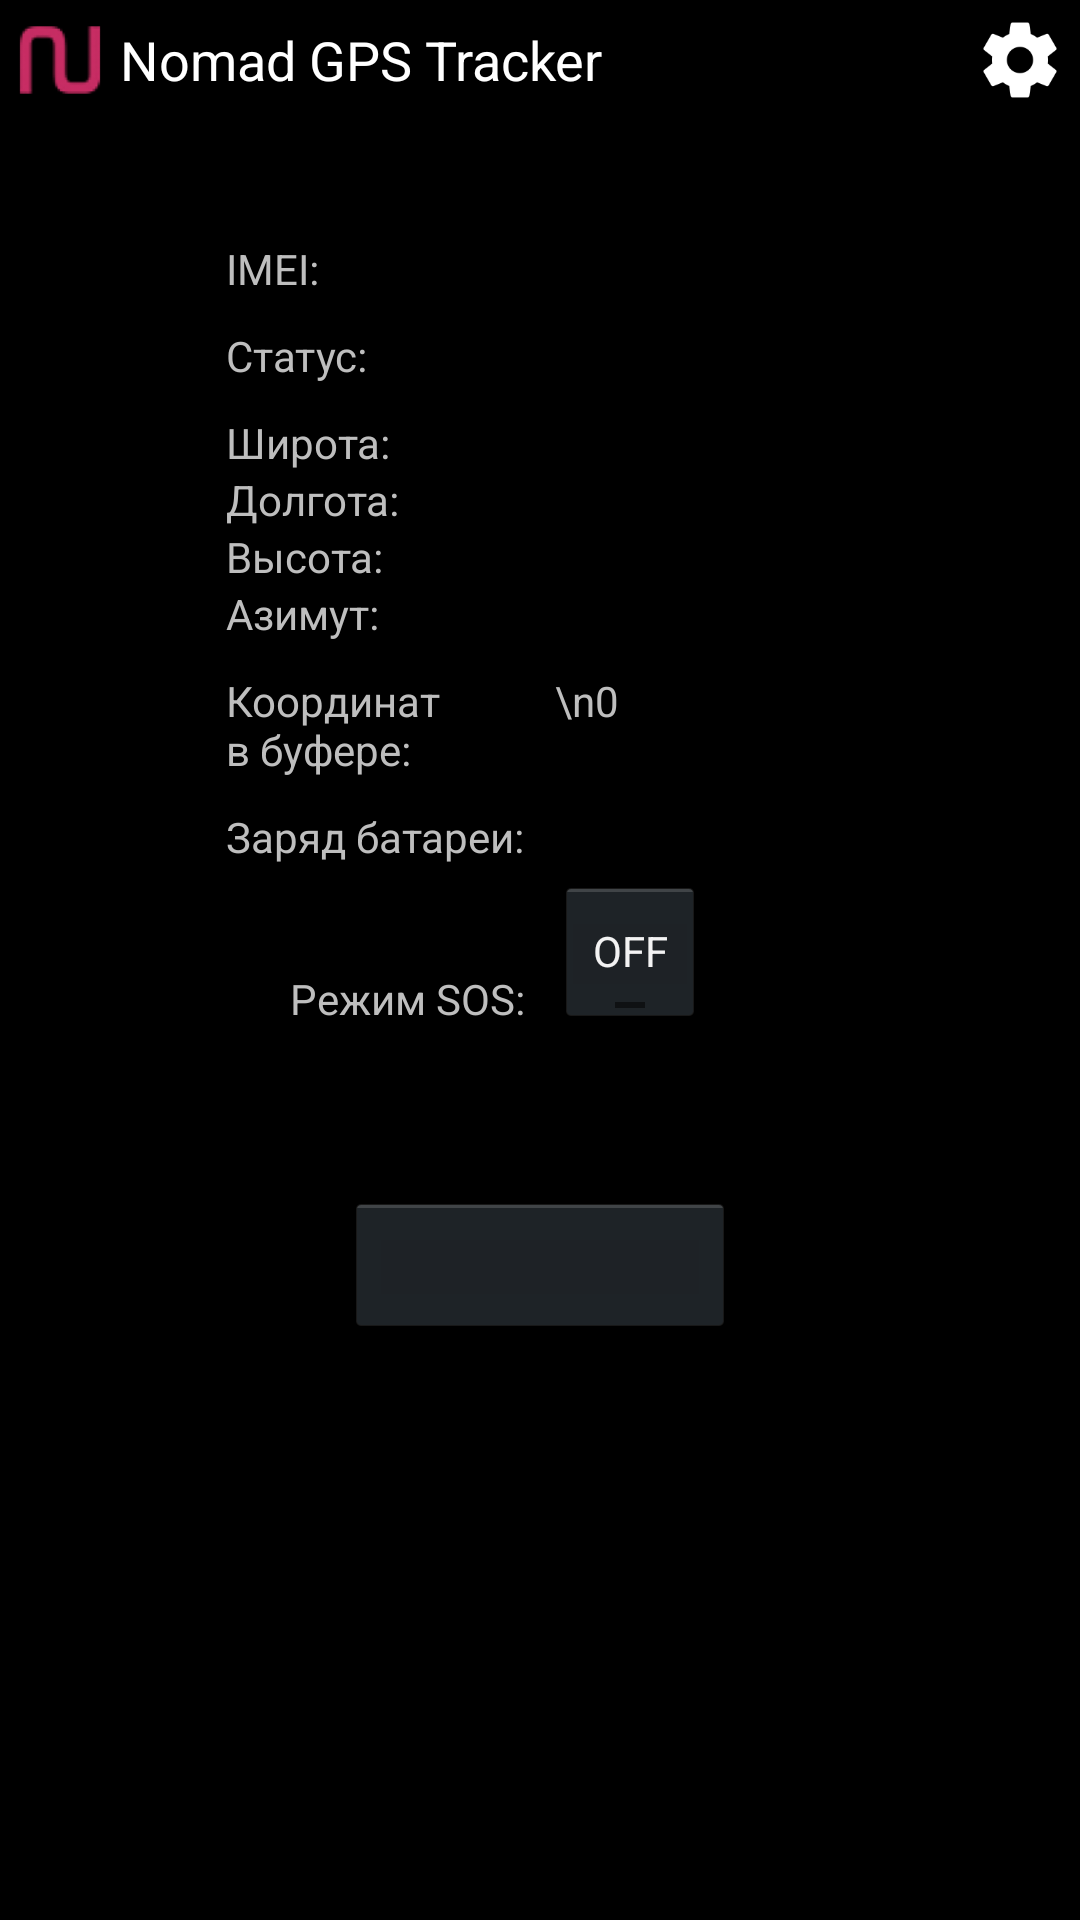

The Android layout XML behind this screen, and the referenced resources:
<!-- AndroidManifest.xml: application theme AppTheme -->
<!-- res/layout/activity_main.xml -->
<?xml version="1.0" encoding="utf-8"?>
<RelativeLayout xmlns:android="http://schemas.android.com/apk/res/android"
    android:layout_width="match_parent"
    android:layout_height="match_parent">
    <RelativeLayout
        android:id="@+id/rlAcitionBar"
        android:layout_width="match_parent"
        android:layout_height="40dp"
        android:background="@color/black">
        <ImageView
            android:id="@+id/ivIcon"
            android:layout_width="40dp"
            android:layout_height="40dp"
            android:src="@mipmap/ic_app"
            android:padding="5dp"/>
        <TextView
            android:layout_width="wrap_content"
            android:layout_height="wrap_content"
            android:layout_centerVertical="true"
            android:layout_toRightOf="@+id/ivIcon"
            android:text="@string/app_name"
            android:textColor="@color/white"
            android:textSize="18sp"/>
        <ImageView
            android:id="@+id/ivSettings"
            android:layout_width="40dp"
            android:layout_height="40dp"
            android:src="@mipmap/ic_settings"
            android:layout_alignParentRight="true"
            android:padding="5dp"/>
    </RelativeLayout>
    <ScrollView
        android:layout_below="@+id/rlAcitionBar"
        android:layout_width="match_parent"
        android:layout_height="match_parent">
        <RelativeLayout
            android:layout_width="match_parent"
            android:layout_height="match_parent"
            android:padding="15dp">
            <View
                android:id="@+id/center"
                android:layout_width="0dp"
                android:layout_height="0dp"
                android:layout_centerInParent="true"/>
            <LinearLayout
                android:id="@+id/llContent"
                android:layout_width="wrap_content"
                android:layout_height="wrap_content"
                android:layout_toLeftOf="@+id/center"
                android:padding="5dp"
                android:layout_marginTop="20dp"
                android:orientation="vertical">
                <TextView
                    android:layout_width="wrap_content"
                    android:layout_height="wrap_content"
                    android:text="@string/imei"/>
                <TextView
                    android:layout_width="wrap_content"
                    android:layout_height="wrap_content"
                    android:layout_marginTop="10dp"
                    android:text="@string/status"/>
                <TextView
                    android:layout_width="wrap_content"
                    android:layout_height="wrap_content"
                    android:layout_marginTop="10dp"
                    android:text="@string/lat"/>
                <TextView
                    android:layout_width="wrap_content"
                    android:layout_height="wrap_content"
                    android:text="@string/lon"/>
                <TextView
                    android:layout_width="wrap_content"
                    android:layout_height="wrap_content"
                    android:text="@string/altitude"/>
                <TextView
                    android:layout_width="wrap_content"
                    android:layout_height="wrap_content"
                    android:text="@string/bearing"/>
                <TextView
                    android:layout_width="wrap_content"
                    android:layout_height="wrap_content"
                    android:layout_marginTop="10dp"
                    android:text="@string/coordinates_in_buffer"/>
                <TextView
                    android:layout_marginTop="10dp"
                    android:layout_width="wrap_content"
                    android:layout_height="wrap_content"
                    android:text="@string/battery"/>
                <TextView
                    android:layout_width="wrap_content"
                    android:layout_height="wrap_content"
                    android:layout_marginTop="35dp"
                    android:layout_gravity="right"
                    android:text="@string/sos"/>
            </LinearLayout>
            <LinearLayout
                android:layout_width="wrap_content"
                android:layout_height="wrap_content"
                android:layout_toRightOf="@id/center"
                android:padding="5dp"
                android:layout_marginTop="20dp"
                android:orientation="vertical">
                <TextView
                    android:id="@+id/tvIMEI"
                    android:layout_width="wrap_content"
                    android:layout_height="wrap_content"/>
                <TextView
                    android:id="@+id/tvStatus"
                    android:layout_marginTop="10dp"
                    android:layout_width="wrap_content"
                    android:layout_height="wrap_content"/>
                <TextView
                    android:id="@+id/tvLat"
                    android:layout_width="wrap_content"
                    android:layout_height="wrap_content"
                    android:layout_marginTop="10dp"/>
                <TextView
                    android:id="@+id/tvLong"
                    android:layout_width="wrap_content"
                    android:layout_height="wrap_content"/>
                <TextView
                    android:id="@+id/tvAltitude"
                    android:layout_width="wrap_content"
                    android:layout_height="wrap_content"/>
                <TextView
                    android:id="@+id/tvBearing"
                    android:layout_width="wrap_content"
                    android:layout_height="wrap_content"/>
                <TextView
                    android:id="@+id/tvBuffer"
                    android:layout_width="wrap_content"
                    android:layout_height="wrap_content"
                    android:layout_marginTop="10dp"
                    android:text="\n0"/>
                <TextView
                    android:layout_marginTop="10dp"
                    android:id="@+id/tvBattery"
                    android:layout_width="wrap_content"
                    android:layout_height="wrap_content"/>
                <ToggleButton
                    android:id="@+id/swSOS"
                    android:layout_width="50dp"
                    android:layout_height="50dp"
                    android:layout_marginTop="20dp"
                    android:layout_centerVertical="true"
                    android:layout_alignParentRight="true"
                    android:layout_marginRight="20dp"/>
            </LinearLayout>
            <Button
                android:id="@+id/btnService"
                android:layout_width="130dp"
                android:layout_height="wrap_content"
                android:orientation="vertical"
                android:layout_centerHorizontal="true"
                android:layout_marginTop="50dp"
                android:layout_below="@+id/llContent"/>
            <ProgressBar
                android:id="@+id/progress"
                style="?android:attr/progressBarStyleHorizontal"
                android:layout_width="120dp"
                android:layout_centerHorizontal="true"
                android:layout_height="wrap_content"
                android:indeterminate="true"
                android:visibility="invisible"
                android:layout_below="@+id/btnService"
                android:layout_marginTop="-13dp"
                />
        </RelativeLayout>

    </ScrollView>

</RelativeLayout>
<!-- resources referenced by this layout -->
<resources>
  <color name="black">#000</color>
  <color name="white">#fff</color>
  <!-- mipmap ic_app: png bitmap (mipmap-hdpi, 2680 bytes) -->
  <!-- mipmap ic_settings: png bitmap (mipmap-hdpi, 1964 bytes) -->
  <string name="altitude">Высота:</string>
  <string name="app_name">Nomad GPS Tracker</string>
  <string name="battery">Заряд батареи:</string>
  <string name="bearing">Азимут:</string>
  <string name="coordinates_in_buffer">Координат\nв буфере:</string>
  <string name="imei">IMEI:</string>
  <string name="lat">Широта:</string>
  <string name="lon">Долгота:</string>
  <string name="sos">Режим SOS:</string>
  <string name="status">Статус:</string>
  <style name="AppTheme" parent="android:Theme">
  
      </style>
</resources>
